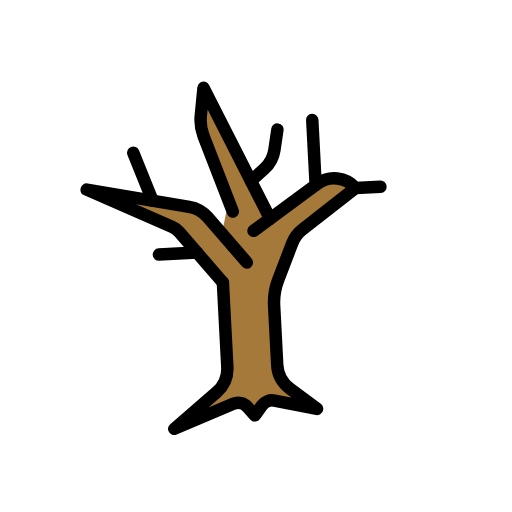
t = 0.00 s
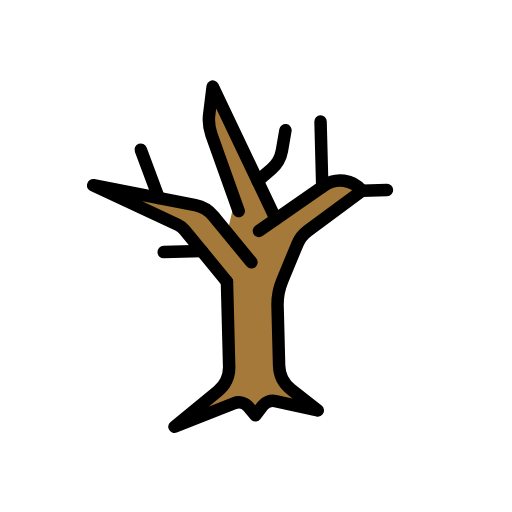
t = 0.48 s
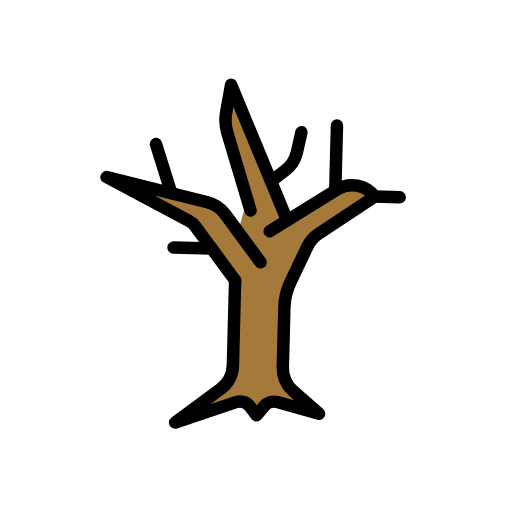
t = 1.43 s
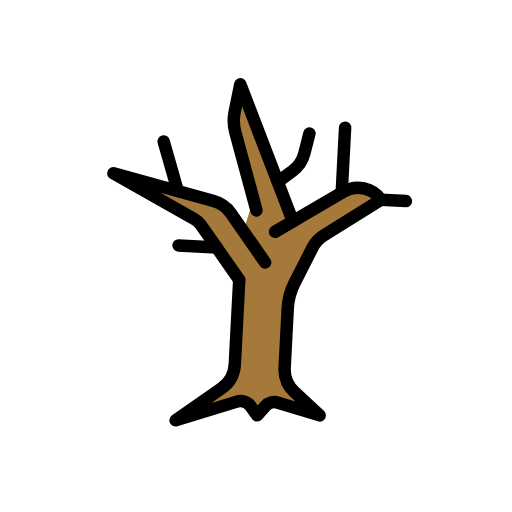
t = 1.90 s
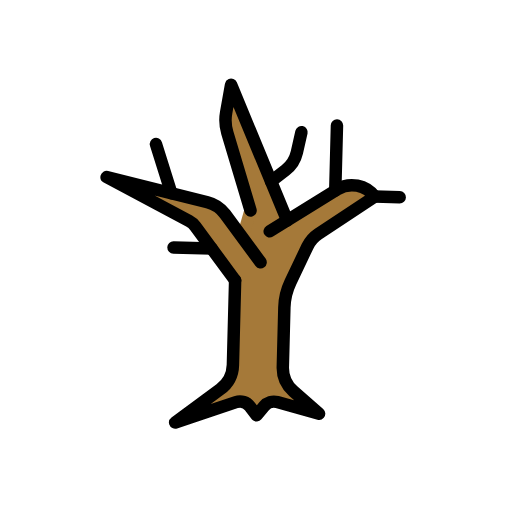
t = 2.38 s
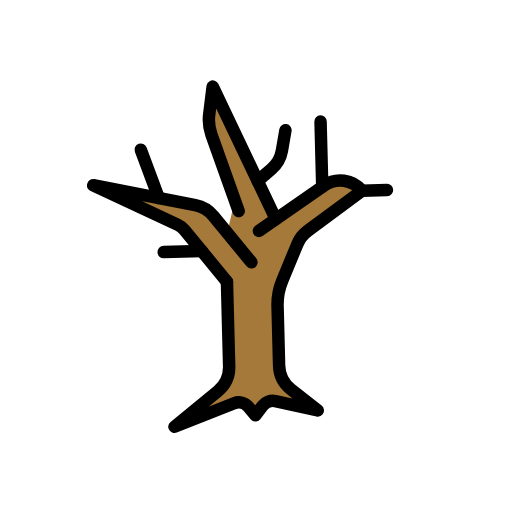
t = 3.33 s

The animated SVG that drew these frames (rendered in a browser with its animation timeline set to each time). Animation: 1 SMIL element (animateTransform=1); one cycle of 3.80 s, repeats indefinitely.

<?xml version='1.0' encoding='utf-8'?>
<svg xmlns="http://www.w3.org/2000/svg" id="emoji" viewBox="-5 -5 82 82" width="200" height="200" role="img">
  <title>OpenMoji: leafless tree</title><g><g id="color">
    <path fill="#a57939" d="M40.0843,30.1896l7.864-5.1752c1.9668-1.2943,4.5973-.8659,6.0517.9856h0s-8.8623,6.2036-8.8623,6.2036c-.7444.5211-1.3327,1.2351-1.7017,2.0655l-2.5741,5.7917c-.5683,1.2786-.8619,2.6622-.8619,4.0614v9.536c0,1.4839.6591,2.8911,1.7991,3.8411l4.2009,3.5008-6.7508-1.6877c-.7608-.1902-1.5625.0818-2.0505.6956l-1.1986,1.5075-1.104-1.3885c-.5352-.6731-1.4408-.9287-2.2489-.6349l-9.647,3.508,7.0697-5.4987c1.2179-.9473,1.9303-2.4038,1.9303-3.9468v-13.5546l-6.5822-8.4629c-.275-.3536-.6257-.6411-1.0264-.8415l-13.3914-6.6957,16.2429,3.6095c1.1357.2524,2.1478.8929,2.8621,1.8112l2.9177,3.7513,1.1526-4.4285-4.0458-12.3491c-.3399-1.0374-.4324-2.1399-.2702-3.2195l.6728-4.4777,9.5522,21.4924Z" />
    <line x1="33.0227" x2="34.1753" y1="33.1721" y2="28.7436" fill="none" stroke="#a57939" stroke-linecap="round" stroke-miterlimit="10" stroke-width="2" />
  </g>
  <g id="line">
    <path fill="none" stroke="#000" stroke-linecap="round" stroke-linejoin="round" stroke-width="2" d="M40.0843,30.1896l-9.5522-21.4924-.6728,4.4777c-.1622,1.0796-.0697,2.1821.2702,3.2195l4.0458,12.3491" />
    <path fill="none" stroke="#000" stroke-linecap="round" stroke-linejoin="round" stroke-width="2" d="M36,37l-5.895-7.5792c-.7143-.9183-1.7264-1.5589-2.8621-1.8112l-16.2429-3.6095,13.3914,6.6957c.4007.2003.7514.4879,1.0264.8415l6.5822,8.4629" />
    <polyline fill="none" stroke="#000" stroke-linecap="round" stroke-linejoin="round" stroke-width="2" points="54 26 58 26 54 26" />
    <path fill="none" stroke="#000" stroke-linecap="round" stroke-linejoin="round" stroke-width="2" d="M37.3333,32l10.615-6.9856c1.9668-1.2943,4.5973-.8659,6.0517.9856h0s-8.8623,6.2036-8.8623,6.2036c-.7444.5211-1.3327,1.2351-1.7017,2.0655l-2.5741,5.7917c-.5683,1.2786-.8619,2.6622-.8619,4.0614v9.536c0,1.4839.6591,2.8911,1.7991,3.8411l4.2009,3.5008-6.7508-1.6877c-.7608-.1902-1.5625.0818-2.0505.6956l-1.1986,1.5075-1.104-1.3885c-.5352-.6731-1.4408-.9287-2.2489-.6349l-9.647,3.508,7.0697-5.4987c1.2179-.9473,1.9303-2.4038,1.9303-3.9468v-13.5546" />
    <path fill="none" stroke="#000" stroke-linecap="round" stroke-linejoin="round" stroke-width="2" d="M42,16l-.6489,3.2445c-.227,1.1351-.8408,2.1562-1.7367,2.8892l-2.2811,1.8663" />
    <line x1="28.1111" x2="22" y1="35" y2="35" fill="none" stroke="#000" stroke-linecap="round" stroke-linejoin="round" stroke-width="2" />
    <line x1="47.6569" x2="47.6569" y1="25.2014" y2="14.7656" fill="none" stroke="#000" stroke-linecap="round" stroke-linejoin="round" stroke-width="2" />
    <line x1="18.758" x2="21.4378" y1="18.5077" y2="26.3195" fill="none" stroke="#000" stroke-linecap="round" stroke-linejoin="round" stroke-width="2" />
  </g>
<animateTransform attributeName="transform" type="rotate" values="-3 36 65;3 36 65;-3 36 65" dur="3.8s" repeatCount="indefinite" /></g></svg>
